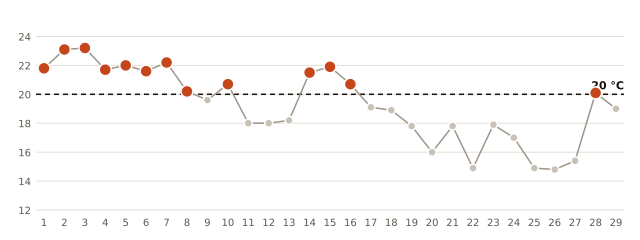

Values plotted in this chart, from the file beside it:
fecha, minima_C
2026-10-01, 21.8
2026-10-02, 23.1
2026-10-03, 23.2
2026-10-04, 21.7
2026-10-05, 22.0
2026-10-06, 21.6
2026-10-07, 22.2
2026-10-08, 20.2
2026-10-09, 19.6
2026-10-10, 20.7
2026-10-11, 18.0
2026-10-12, 18.0
2026-10-13, 18.2
2026-10-14, 21.5
2026-10-15, 21.9
2026-10-16, 20.7
2026-10-17, 19.1
2026-10-18, 18.9
2026-10-19, 17.8
2026-10-20, 16.0
2026-10-21, 17.8
2026-10-22, 14.9
2026-10-23, 17.9
2026-10-24, 17.0
2026-10-25, 14.9
2026-10-26, 14.8
2026-10-27, 15.4
2026-10-28, 20.1
2026-10-29, 19.0
